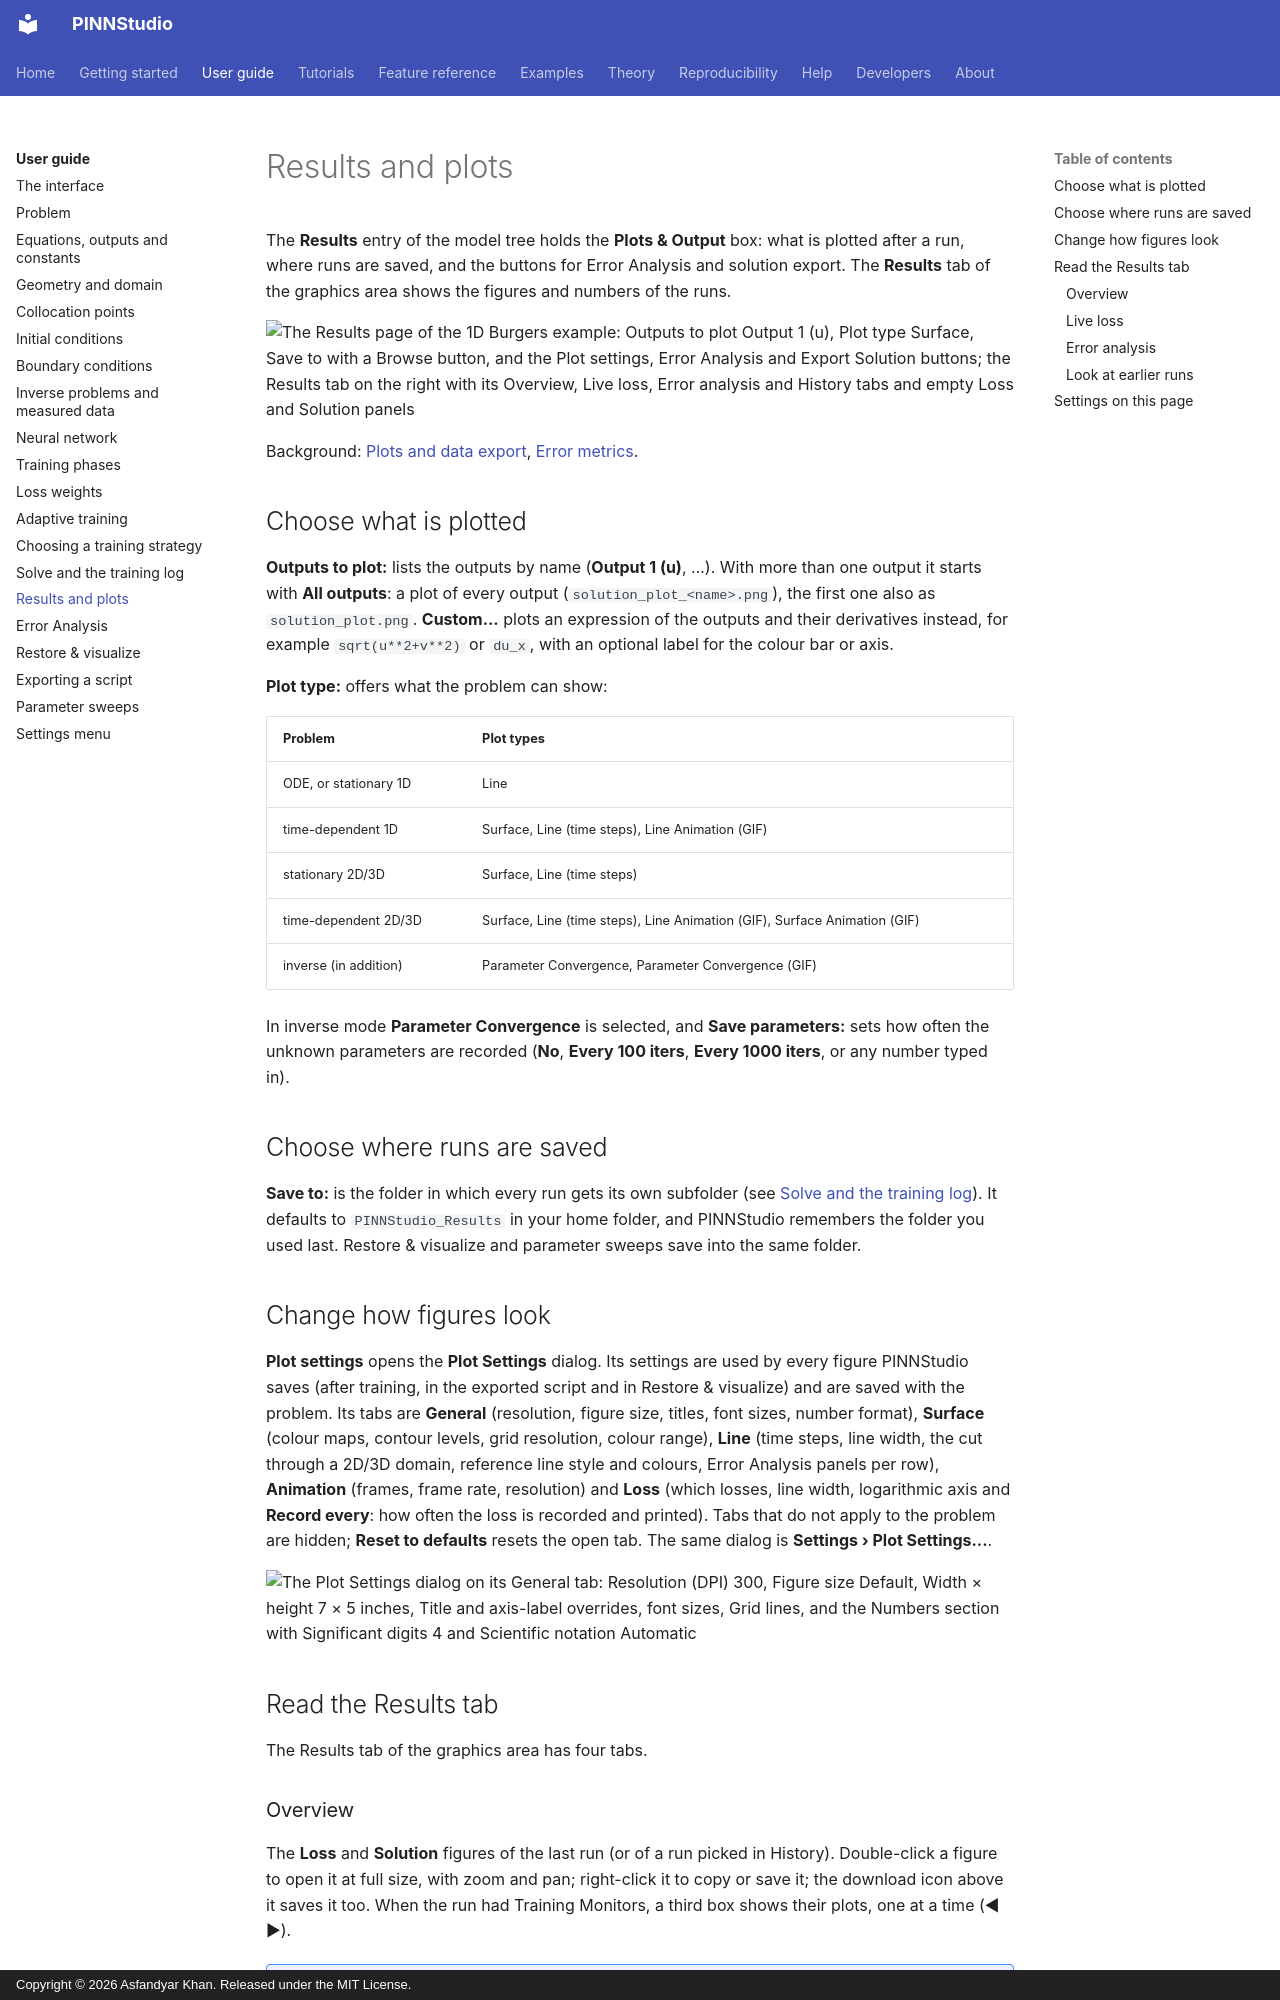

repository: AsfandyarKhan72/PINNStudio · page: guide/results/index.html · generator: mkdocs · copyright: Copyright © 2026 Asfandyar Khan. Released under the MIT License.

# Results and plots

The **Results** entry of the model tree holds the **Plots & Output** box: what is plotted after a run,
where runs are saved, and the buttons for Error Analysis and solution export. The **Results** tab of the
graphics area shows the figures and numbers of the runs.

![The Results page of the 1D Burgers example: Outputs to plot Output 1 (u), Plot type Surface, Save to with a Browse button, and the Plot settings, Error Analysis and Export Solution buttons; the Results tab on the right with its Overview, Live loss, Error analysis and History tabs and empty Loss and Solution panels](../assets/screenshots/burgers_results.png){ .screenshot loading=lazy }

Background: [Plots and data export](../reference/plots.md), [Error metrics](../reference/metrics.md).

## Choose what is plotted

**Outputs to plot:** lists the outputs by name (**Output 1 (u)**, …). With more than one output it
starts with **All outputs**: a plot of every output (`solution_plot_<name>.png`), the first one also as
`solution_plot.png`. **Custom...** plots an expression of the outputs and their derivatives instead,
for example `sqrt(u**2+v**2)` or `du_x`, with an optional label for the colour bar or axis.

**Plot type:** offers what the problem can show:

| Problem | Plot types |
|---|---|
| ODE, or stationary 1D | Line |
| time-dependent 1D | Surface, Line (time steps), Line Animation (GIF) |
| stationary 2D/3D | Surface, Line (time steps) |
| time-dependent 2D/3D | Surface, Line (time steps), Line Animation (GIF), Surface Animation (GIF) |
| inverse (in addition) | Parameter Convergence, Parameter Convergence (GIF) |

In inverse mode **Parameter Convergence** is selected, and **Save parameters:** sets how often the
unknown parameters are recorded (**No**, **Every 100 iters**, **Every 1000 iters**, or any number typed in).

## Choose where runs are saved

**Save to:** is the folder in which every run gets its own subfolder (see
[Solve and the training log](solve.md#where-the-results-go)). It defaults to `PINNStudio_Results` in your
home folder, and PINNStudio remembers the folder you used last. Restore & visualize and parameter
sweeps save into the same folder.

## Change how figures look

**Plot settings** opens the **Plot Settings** dialog. Its settings are used by every figure PINNStudio
saves (after training, in the exported script and in Restore & visualize) and are saved with the problem.
Its tabs are **General** (resolution, figure size, titles, font sizes, number format), **Surface** (colour
maps, contour levels, grid resolution, colour range), **Line** (time steps, line width, the cut through a
2D/3D domain, reference line style and colours, Error Analysis panels per row), **Animation** (frames,
frame rate, resolution) and **Loss** (which losses, line width, logarithmic axis and **Record every**: how
often the loss is recorded and printed). Tabs that do not apply to the problem are hidden;
**Reset to defaults** resets the open tab. The same dialog is **Settings › Plot Settings...**.

![The Plot Settings dialog on its General tab: Resolution (DPI) 300, Figure size Default, Width × height 7 × 5 inches, Title and axis-label overrides, font sizes, Grid lines, and the Numbers section with Significant digits 4 and Scientific notation Automatic](../assets/screenshots/guide_dialog_plot_settings.png){ .screenshot loading=lazy }

## Read the Results tab

The Results tab of the graphics area has four tabs.
